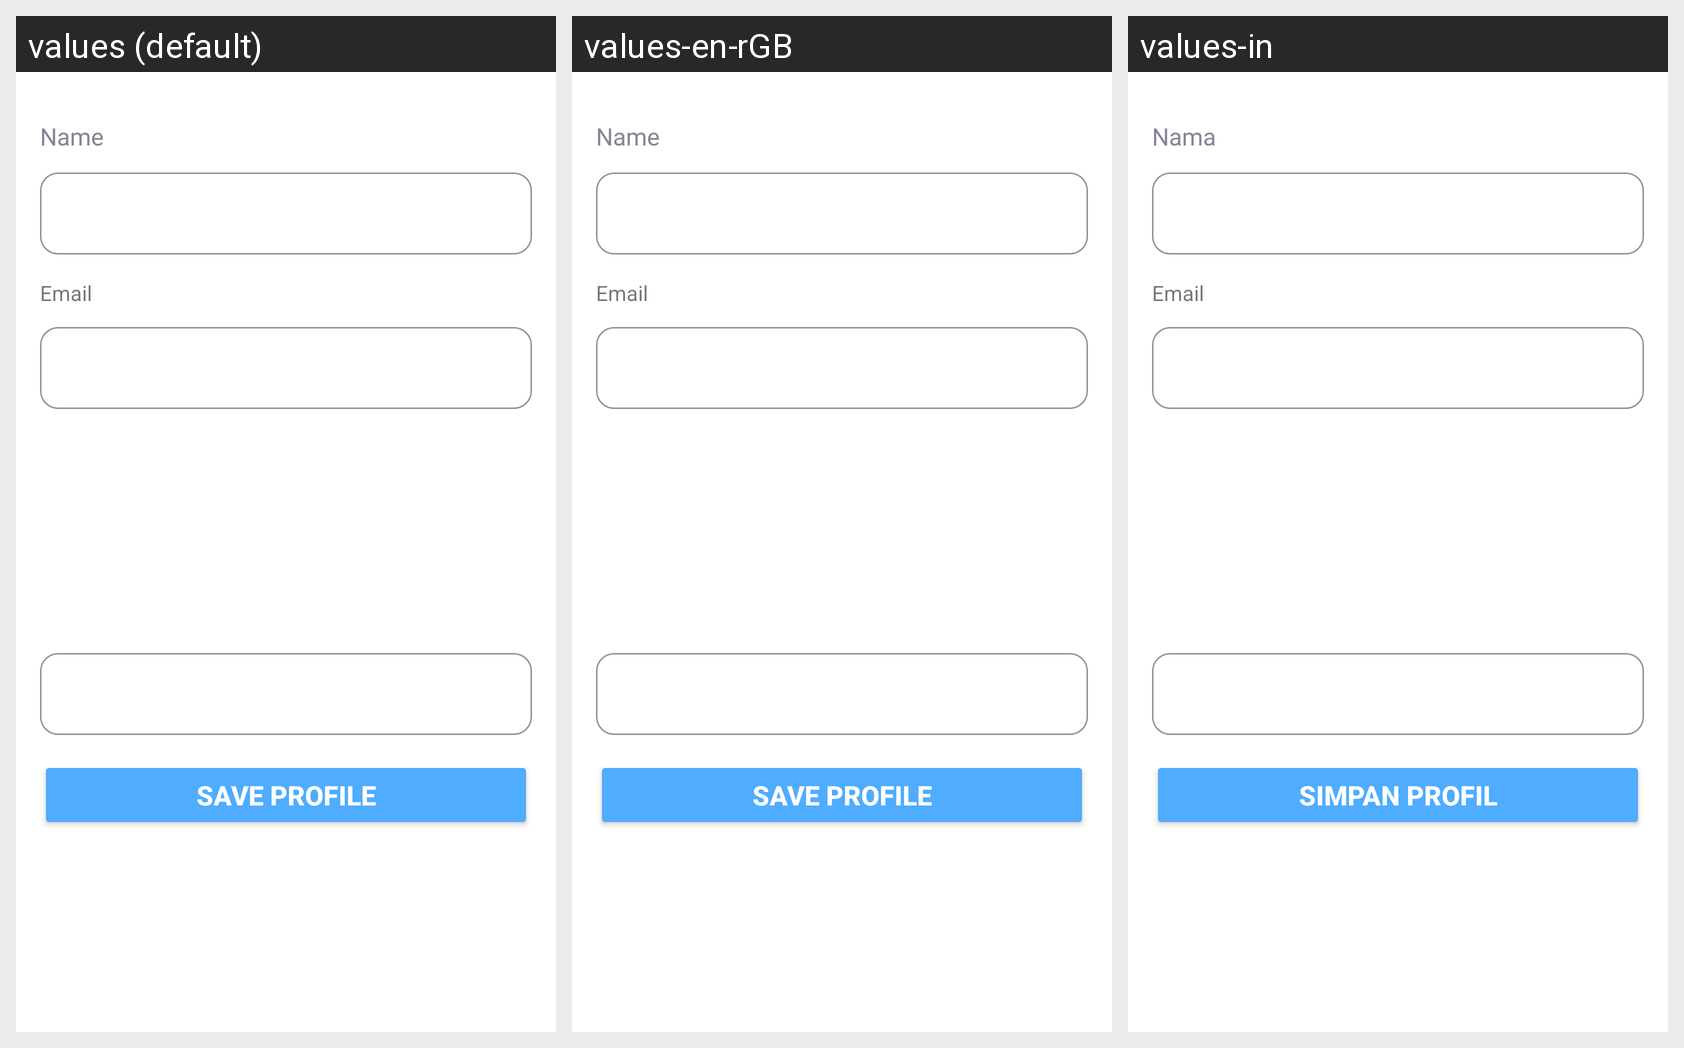

The Android screen above is rendered under several locales of the same app. Produce the string resources it draws, with the default and per-locale values.
Android screen res/layout/activity_profile_setting.xml rendered under 3 locales, left to right: values (default), values-en-rGB, values-in. Device: Nexus 5 (rendered at 1080×1920; each locale shown at half size, 540×960, under a caption strip naming it); theme Theme.MaterialComponents.DayNight.NoActionBar.
Strings drawn on this screen, with the default value and each locale's value (text and hints the layout hard-codes, and strings that could not be matched under every locale, appear in the picture but are not listed):

name
  values: Name
  values-en-rGB: Name
  values-in: Nama

email
  values: Email
  values-en-rGB: Email
  values-in: Email

save_profile
  values: Save Profile
  values-en-rGB: Save Profile
  values-in: Simpan Profil
